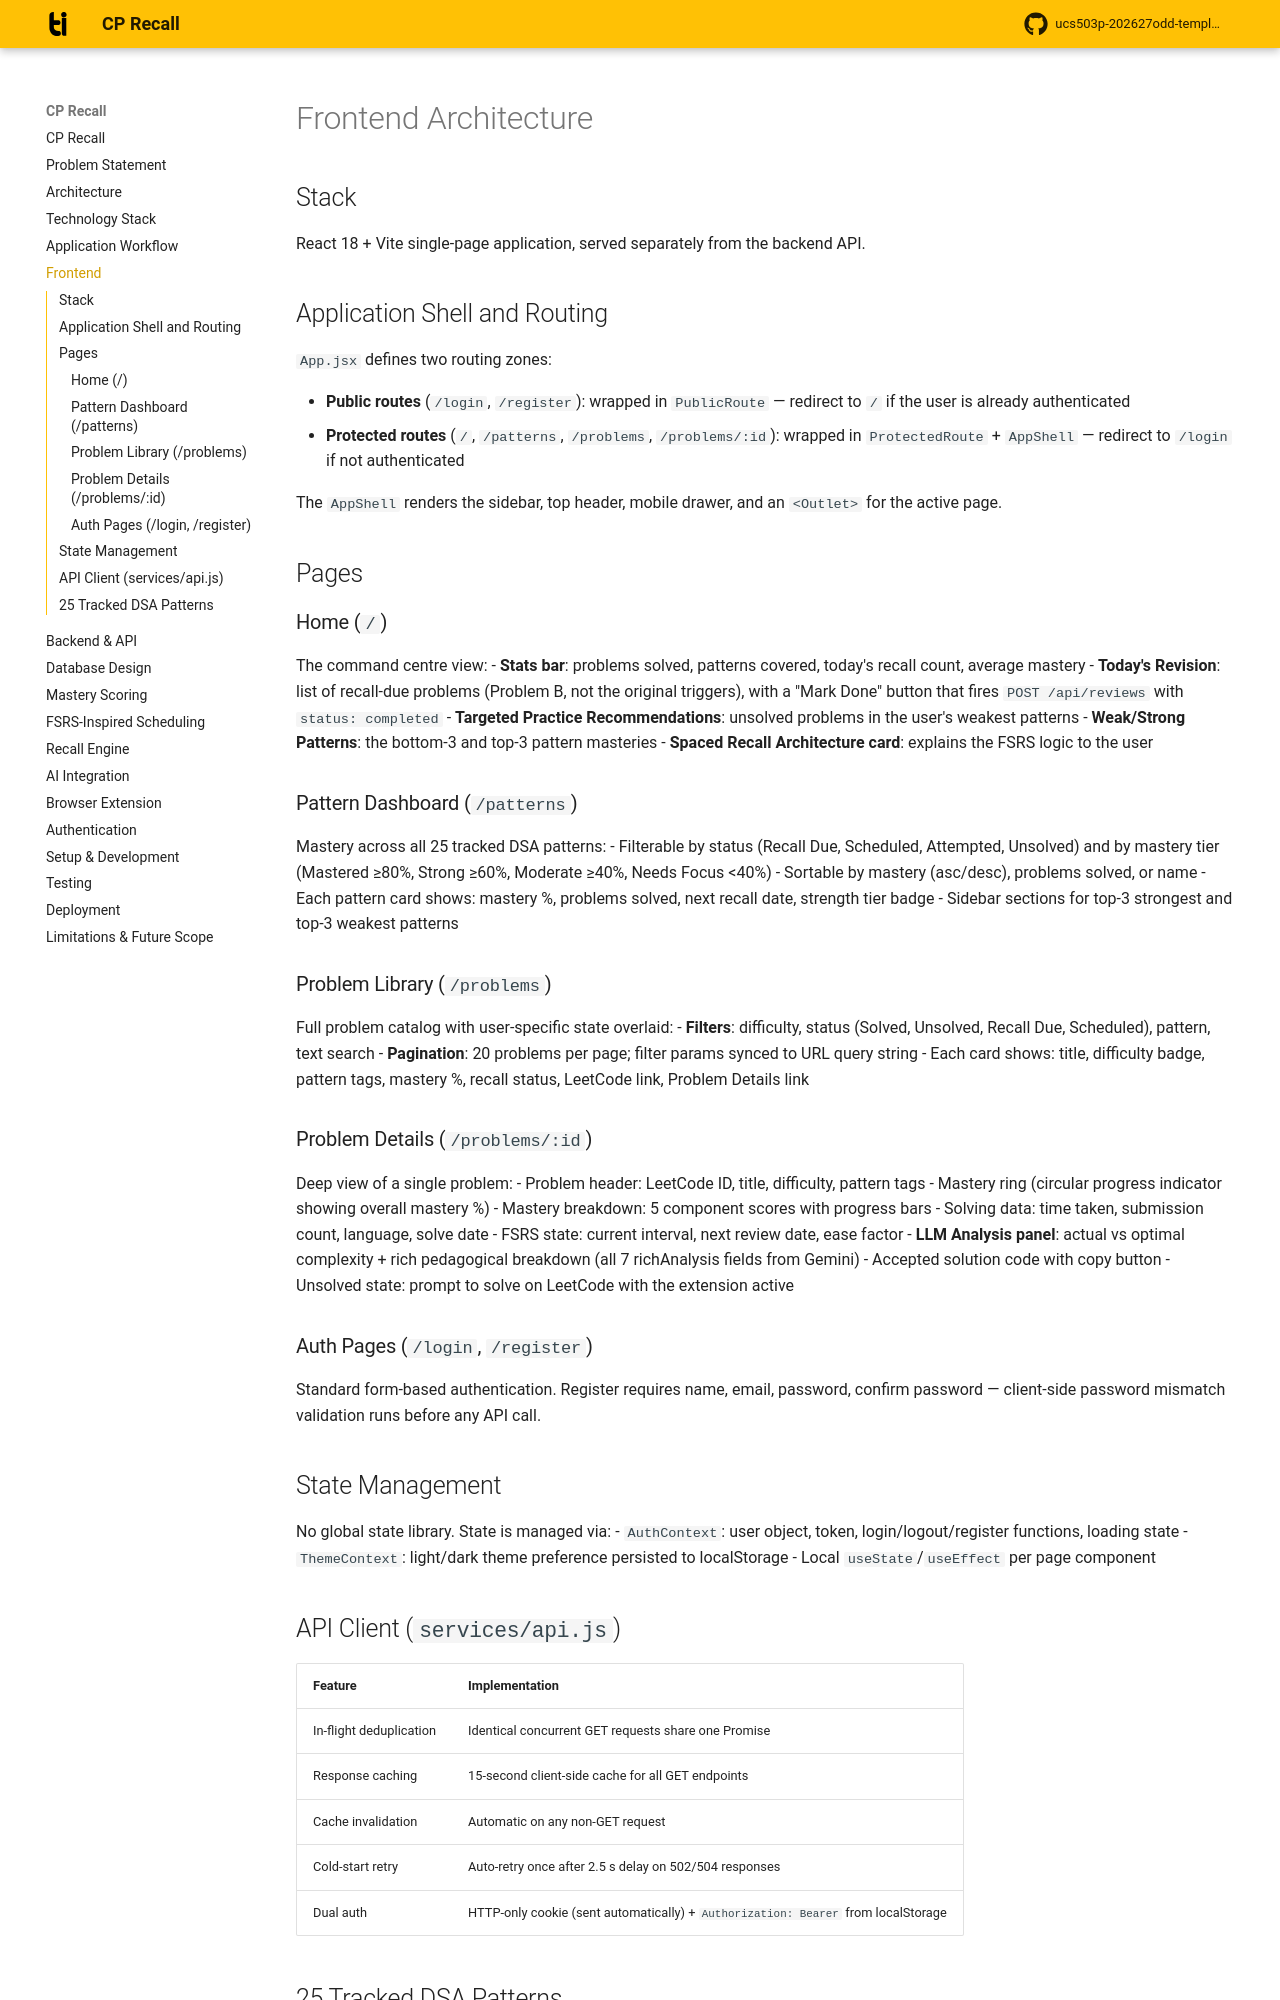

repository: shubhi629/CPrecall · page: frontend/index.html · generator: mkdocs

# Frontend Architecture

## Stack

React 18 + Vite single-page application, served separately from the backend API.

## Application Shell and Routing

`App.jsx` defines two routing zones:

- **Public routes** (`/login`, `/register`): wrapped in `PublicRoute` — redirect to `/`
  if the user is already authenticated
- **Protected routes** (`/`, `/patterns`, `/problems`, `/problems/:id`): wrapped in
  `ProtectedRoute` + `AppShell` — redirect to `/login` if not authenticated

The `AppShell` renders the sidebar, top header, mobile drawer, and an `<Outlet>` for
the active page.

## Pages

### Home (`/`)
The command centre view:
- **Stats bar**: problems solved, patterns covered, today's recall count, average mastery
- **Today's Revision**: list of recall-due problems (Problem B, not the original triggers),
  with a "Mark Done" button that fires `POST /api/reviews` with `status: completed`
- **Targeted Practice Recommendations**: unsolved problems in the user's weakest patterns
- **Weak/Strong Patterns**: the bottom-3 and top-3 pattern masteries
- **Spaced Recall Architecture card**: explains the FSRS logic to the user

### Pattern Dashboard (`/patterns`)
Mastery across all 25 tracked DSA patterns:
- Filterable by status (Recall Due, Scheduled, Attempted, Unsolved) and by mastery tier
  (Mastered ≥80%, Strong ≥60%, Moderate ≥40%, Needs Focus <40%)
- Sortable by mastery (asc/desc), problems solved, or name
- Each pattern card shows: mastery %, problems solved, next recall date, strength tier badge
- Sidebar sections for top-3 strongest and top-3 weakest patterns

### Problem Library (`/problems`)
Full problem catalog with user-specific state overlaid:
- **Filters**: difficulty, status (Solved, Unsolved, Recall Due, Scheduled), pattern, text search
- **Pagination**: 20 problems per page; filter params synced to URL query string
- Each card shows: title, difficulty badge, pattern tags, mastery %, recall status,
  LeetCode link, Problem Details link

### Problem Details (`/problems/:id`)
Deep view of a single problem:
- Problem header: LeetCode ID, title, difficulty, pattern tags
- Mastery ring (circular progress indicator showing overall mastery %)
- Mastery breakdown: 5 component scores with progress bars
- Solving data: time taken, submission count, language, solve date
- FSRS state: current interval, next review date, ease factor
- **LLM Analysis panel**: actual vs optimal complexity + rich pedagogical breakdown
  (all 7 richAnalysis fields from Gemini)
- Accepted solution code with copy button
- Unsolved state: prompt to solve on LeetCode with the extension active

### Auth Pages (`/login`, `/register`)
Standard form-based authentication. Register requires name, email, password, confirm
password — client-side password mismatch validation runs before any API call.

## State Management

No global state library. State is managed via:
- `AuthContext`: user object, token, login/logout/register functions, loading state
- `ThemeContext`: light/dark theme preference persisted to localStorage
- Local `useState`/`useEffect` per page component
